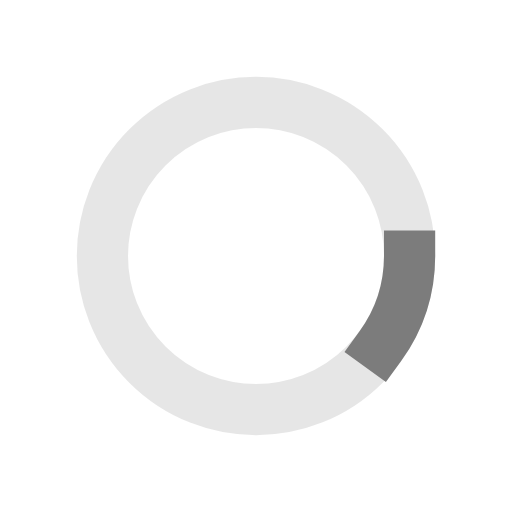
t = 0.00 s
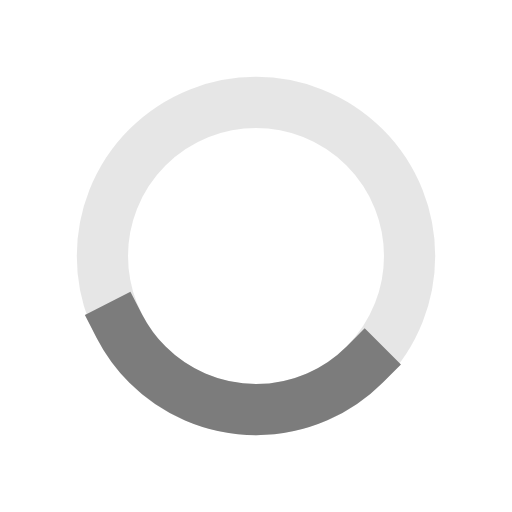
t = 0.31 s
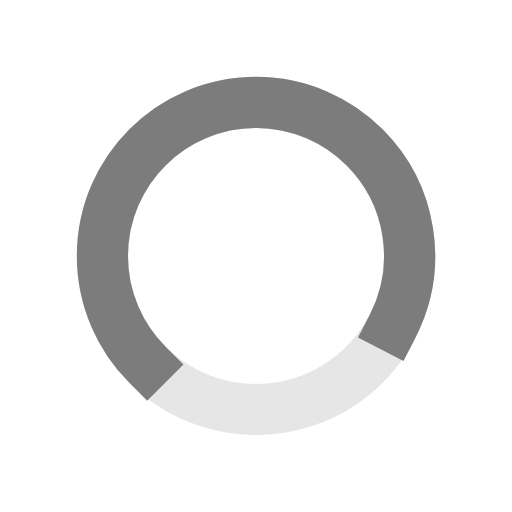
t = 0.94 s
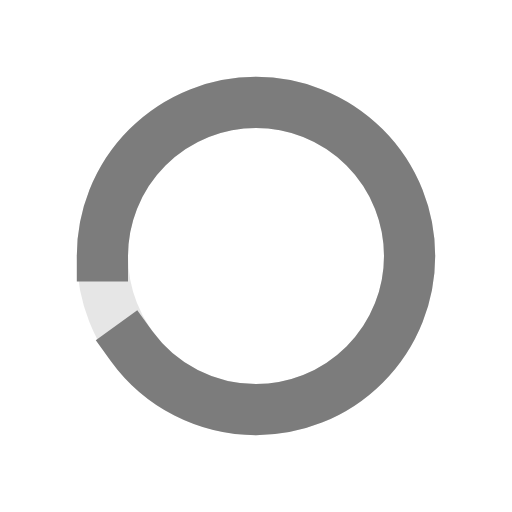
t = 1.25 s
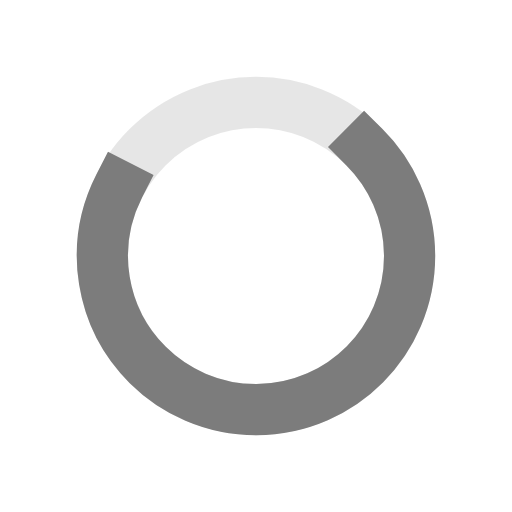
t = 1.56 s
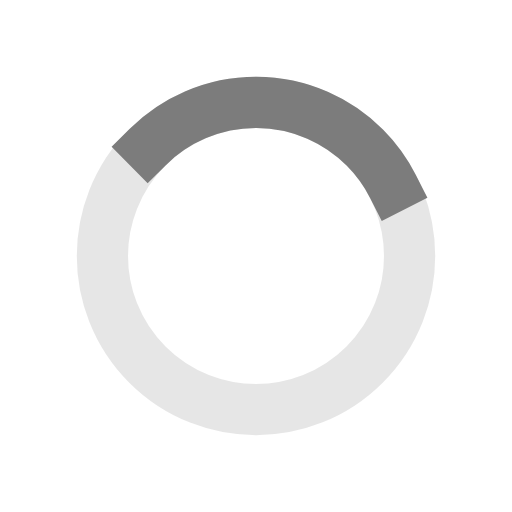
t = 2.19 s

The animated SVG that drew these frames (rendered in a browser with its animation timeline set to each time). Animation: 2 SMIL elements (animate=1,animateTransform=1); one cycle of 2.50 s, repeats indefinitely.

<svg width="200px"  height="200px"  xmlns="http://www.w3.org/2000/svg" viewBox="0 0 100 100" preserveAspectRatio="xMidYMid" class="lds-ring" style="background: none;"><circle cx="50" cy="50" ng-attr-r="{{config.radius}}" ng-attr-stroke="{{config.base}}" ng-attr-stroke-width="{{config.width}}" fill="none" r="30" stroke="rgba(73.14314516129032%,73.14314516129032%,73.14314516129032%,0.362)" stroke-width="10"></circle><circle cx="50" cy="50" ng-attr-r="{{config.radius}}" ng-attr-stroke="{{config.stroke}}" ng-attr-stroke-width="{{config.innerWidth}}" ng-attr-stroke-linecap="{{config.linecap}}" fill="none" r="30" stroke="#7c7c7c" stroke-width="10" stroke-linecap="square" transform="rotate(47.8348 50 50)"><animateTransform attributeName="transform" type="rotate" calcMode="linear" values="0 50 50;180 50 50;720 50 50" keyTimes="0;0.5;1" dur="2.5s" begin="0s" repeatCount="indefinite"></animateTransform><animate attributeName="stroke-dasharray" calcMode="linear" values="18.84955592153876 169.64600329384882;169.64600329384882 18.84955592153875;18.84955592153876 169.64600329384882" keyTimes="0;0.5;1" dur="2.5" begin="0s" repeatCount="indefinite"></animate></circle></svg>